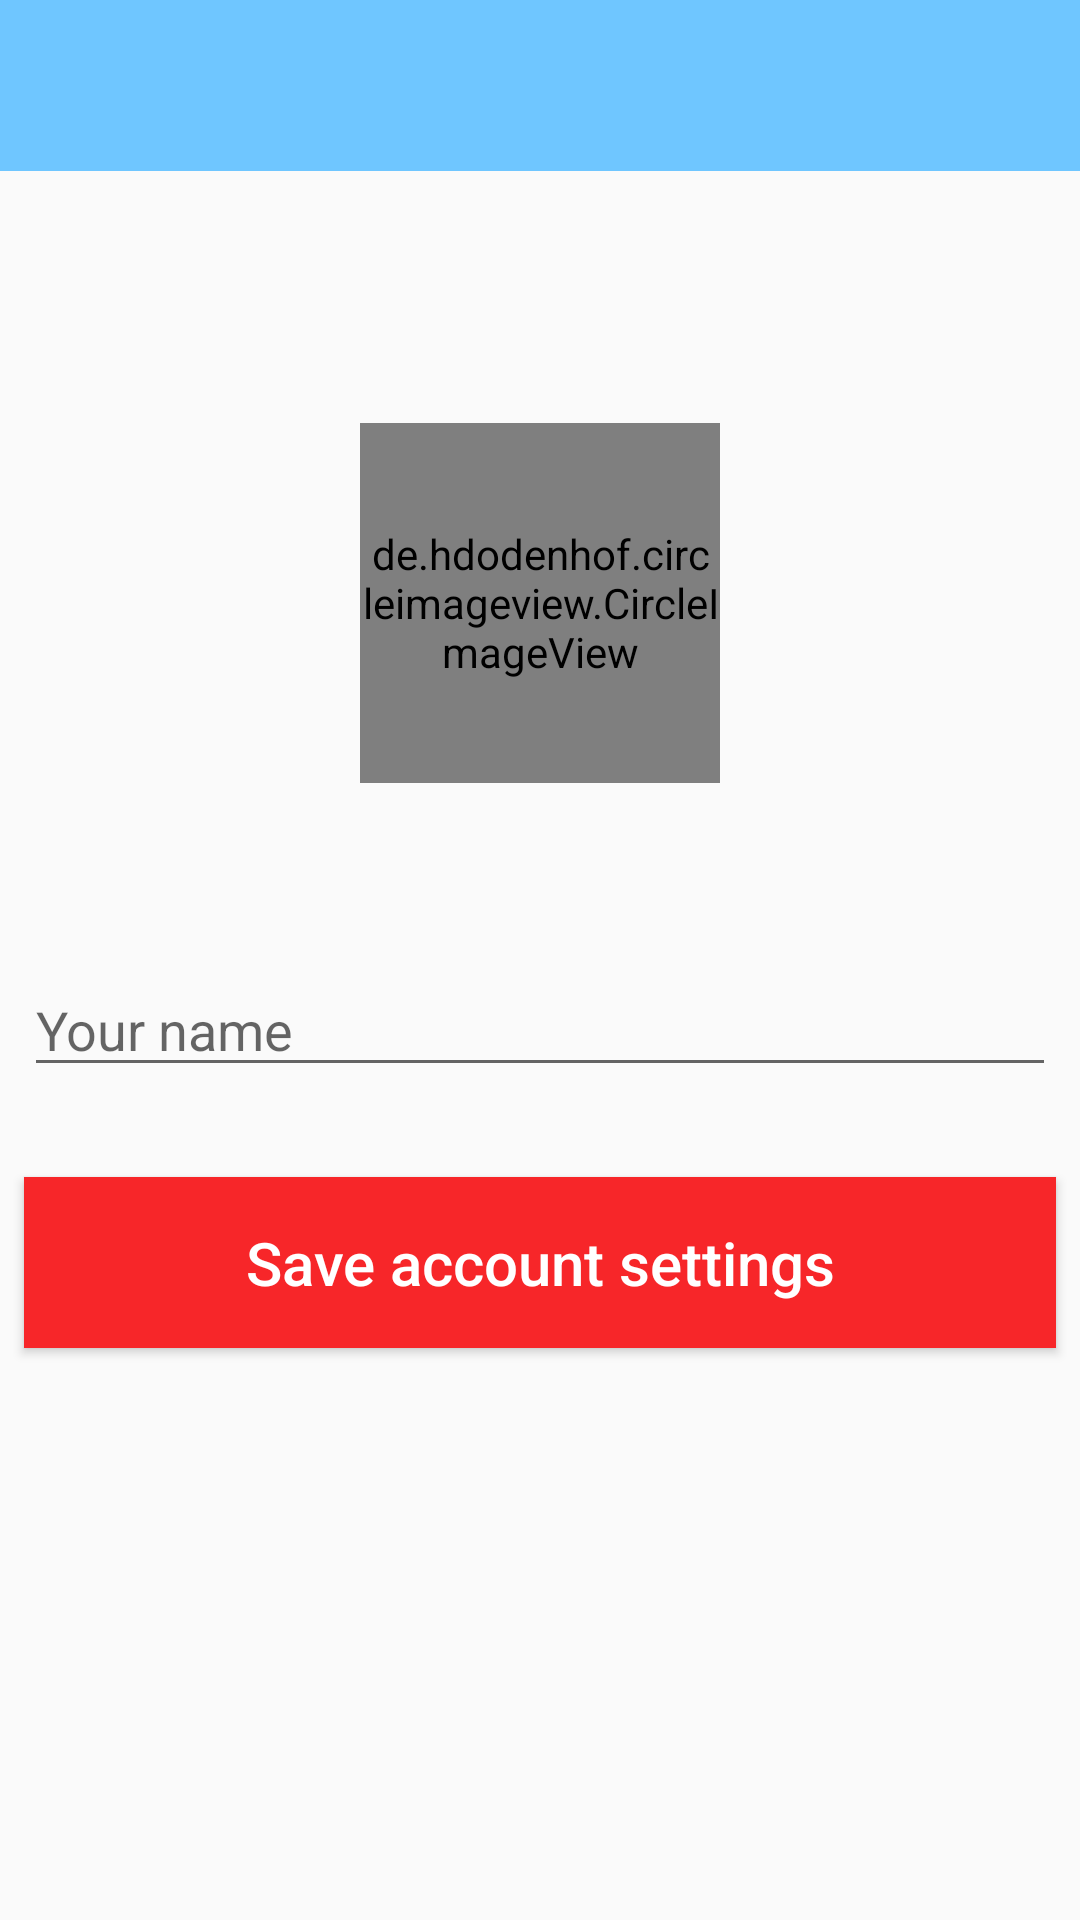

Produce the Android XML layout that renders to this screen, including the resource entries it uses.
<!-- AndroidManifest.xml: application theme AppTheme -->
<!-- res/layout/activity_setup.xml -->
<?xml version="1.0" encoding="utf-8"?>
<android.support.constraint.ConstraintLayout xmlns:android="http://schemas.android.com/apk/res/android"
    xmlns:app="http://schemas.android.com/apk/res-auto"
    xmlns:tools="http://schemas.android.com/tools"
    android:layout_width="match_parent"
    android:layout_height="match_parent"
    tools:context=".SetupActivity">

    <android.support.v7.widget.Toolbar
        android:id="@+id/setupToolbar"
        android:layout_width="match_parent"
        android:layout_height="57dp"
        android:background="@color/colorLightBlue"
        app:layout_constraintEnd_toEndOf="parent"
        app:layout_constraintStart_toStartOf="parent"
        app:layout_constraintTop_toTopOf="parent" />

    <de.hdodenhof.circleimageview.CircleImageView xmlns:app="http://schemas.android.com/apk/res-auto"
        android:id="@+id/profile_image"
        android:layout_width="120dp"
        android:layout_height="120dp"
        android:layout_marginStart="8dp"
        android:layout_marginTop="84dp"
        android:layout_marginEnd="8dp"
        android:src="@drawable/user_default"
        app:civ_border_color="#FF000000"
        app:civ_border_width="2dp"
        app:layout_constraintEnd_toEndOf="parent"
        app:layout_constraintStart_toStartOf="parent"
        app:layout_constraintTop_toBottomOf="@+id/setupToolbar" />

    <EditText
        android:id="@+id/setup_name"
        android:layout_width="0dp"
        android:layout_height="wrap_content"
        android:layout_marginStart="8dp"
        android:layout_marginTop="60dp"
        android:layout_marginEnd="8dp"
        android:ems="10"
        android:hint="@string/setup_name"
        android:inputType="textPersonName"
        app:layout_constraintEnd_toEndOf="parent"
        app:layout_constraintStart_toStartOf="parent"
        app:layout_constraintTop_toBottomOf="@+id/profile_image" />

    <Button
        android:id="@+id/setup_btn"
        android:layout_width="0dp"
        android:layout_height="wrap_content"
        android:layout_marginStart="8dp"
        android:layout_marginTop="30dp"
        android:layout_marginEnd="8dp"
        android:background="@color/colorRed"
        android:text="@string/setup_button"
        android:textSize="20sp"
        android:padding="15dp"
        android:textAllCaps="false"
        android:textColor="@android:color/white"
        app:layout_constraintEnd_toEndOf="parent"
        app:layout_constraintStart_toStartOf="parent"
        app:layout_constraintTop_toBottomOf="@+id/setup_name" />

    <ProgressBar
        android:id="@+id/progress_bar"
        style="?android:attr/progressBarStyleHorizontal"
        android:layout_width="0dp"
        android:layout_height="wrap_content"
        android:indeterminate="true"
        android:visibility="invisible"
        app:layout_constraintEnd_toEndOf="parent"
        app:layout_constraintStart_toStartOf="parent"
        app:layout_constraintTop_toBottomOf="@+id/setupToolbar" />

</android.support.constraint.ConstraintLayout>
<!-- resources referenced by this layout -->
<resources>
  <color name="colorLightBlue">#6fc6ff</color>
  <color name="colorRed">#f72629</color>
  <string name="setup_button">Save account settings</string>
  <string name="setup_name">Your name</string>
  <style name="AppTheme" parent="Theme.AppCompat.Light.NoActionBar">
          
          <item name="colorPrimary">@color/colorLightBlue</item>
          <item name="colorPrimaryDark">@color/colorDarkBlue</item>
          <item name="colorAccent">@color/colorRed</item>
      </style>
  <color name="colorDarkBlue">#4e95ff</color>
</resources>
